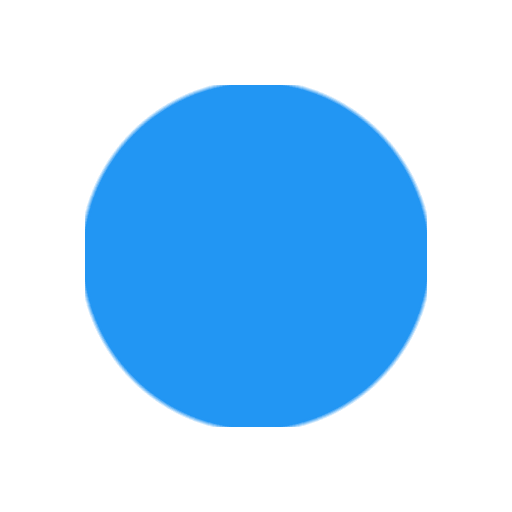
t = 0.00 s
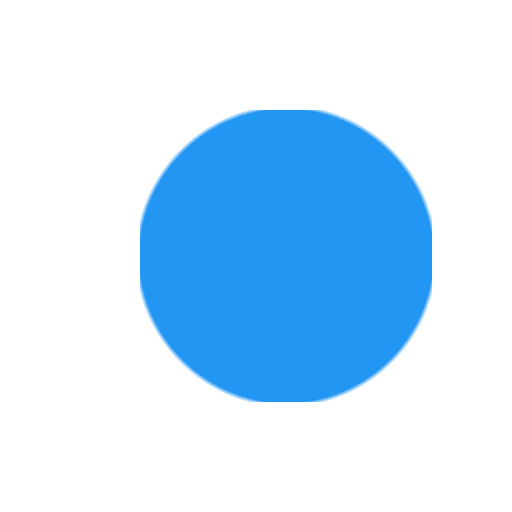
t = 0.09 s
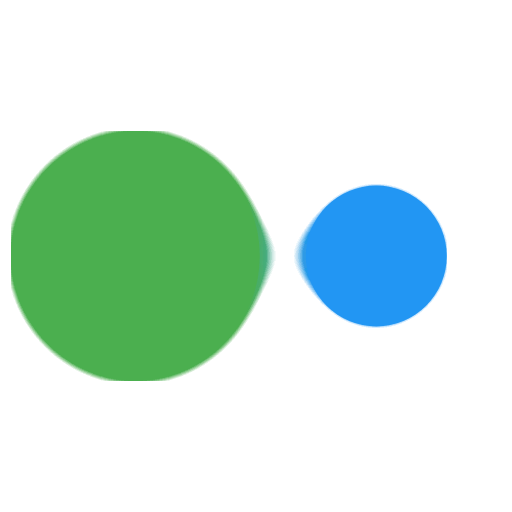
t = 0.28 s
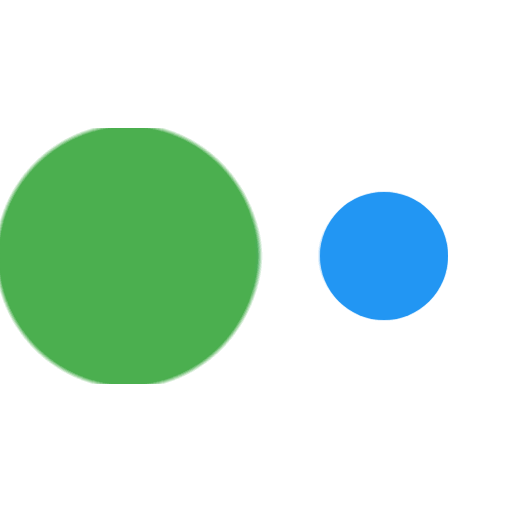
t = 0.38 s
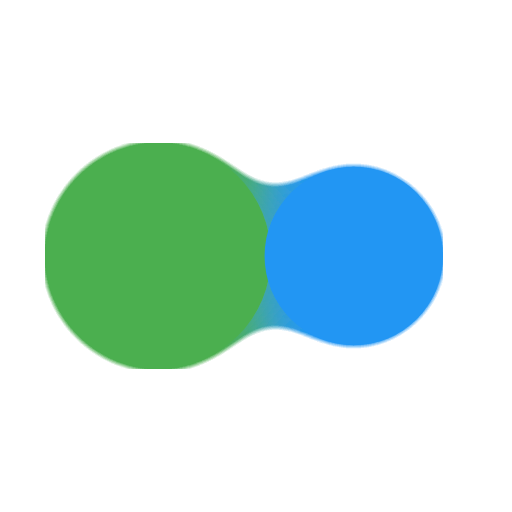
t = 0.47 s
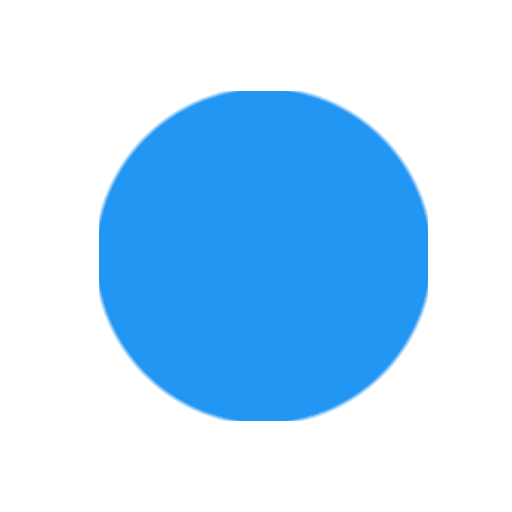
t = 0.66 s

The animated SVG that drew these frames (rendered in a browser with its animation timeline set to each time). Animation: 4 SMIL elements (animate=4); one cycle of 0.75 s, repeats indefinitely.

<svg width="40" height="40" viewBox="0 0 24 24" xmlns="http://www.w3.org/2000/svg">
  <defs>
    <filter id="spinner-filter" x="0" y="0" width="100%" height="100%">
      <feGaussianBlur in="SourceGraphic" stdDeviation="1.5" result="blur"/>
      <feColorMatrix in="blur" mode="matrix" values="1 0 0 0 0
                                                      0 1 0 0 0
                                                      0 0 1 0 0
                                                      0 0 0 18 -7" result="coloredBlur"/>
      <feBlend in="SourceGraphic" in2="coloredBlur"/>
    </filter>
  </defs>
  <g filter="url(#spinner-filter)">
    <circle cx="12" cy="12" r="3" fill="#4CAF50">
      <animate attributeName="cx" calcMode="spline" dur="0.75s" values="12;6;12" keySplines=".58,.42,.44,.99;.58,.42,.44,.99" repeatCount="indefinite"/>
      <animate attributeName="r" calcMode="spline" dur="0.75s" values="3;6;3" keySplines=".58,.42,.44,.99;.58,.42,.44,.99" repeatCount="indefinite"/>
    </circle>
    <circle cx="12" cy="12" r="8" fill="#2196F3">
      <animate attributeName="cx" calcMode="spline" dur="0.75s" values="12;18;12" keySplines=".58,.42,.44,.99;.58,.42,.44,.99" repeatCount="indefinite"/>
      <animate attributeName="r" calcMode="spline" dur="0.75s" values="8;3;8" keySplines=".58,.42,.44,.99;.58,.42,.44,.99" repeatCount="indefinite"/>
    </circle>
  </g>
</svg>
